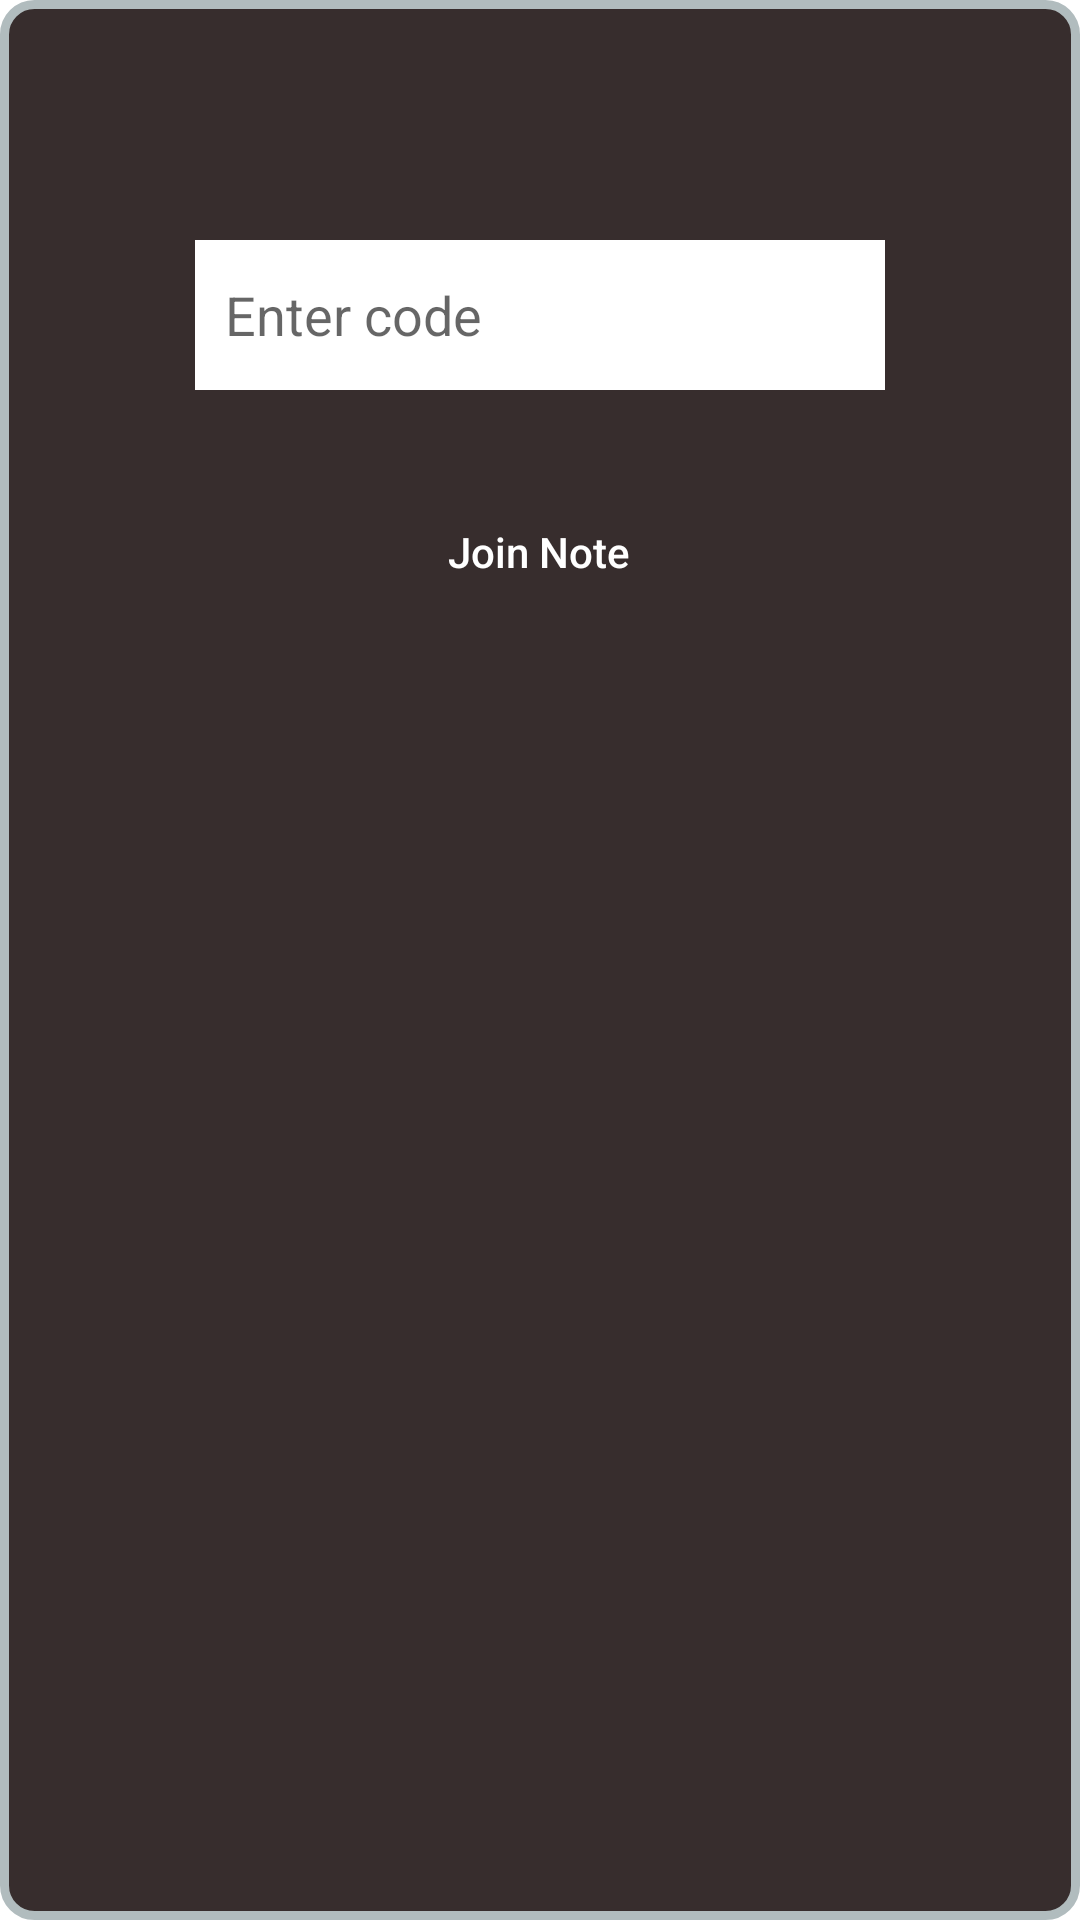

Produce the Android XML layout that renders to this screen, including the resource entries it uses.
<!-- AndroidManifest.xml: application theme Theme.OnlineNotepad -->
<!-- res/layout/join_note.xml -->
<?xml version="1.0" encoding="utf-8"?>
<androidx.constraintlayout.widget.ConstraintLayout xmlns:android="http://schemas.android.com/apk/res/android"
    xmlns:app="http://schemas.android.com/apk/res-auto"
    xmlns:tools="http://schemas.android.com/tools"
    android:layout_width="800px"
    android:layout_height="800px"
    android:background="@drawable/circular_layout">


    <EditText
        android:id="@+id/join_online"
        android:layout_width="230dp"
        android:layout_height="50dp"
        android:layout_marginTop="80dp"
        android:background="@color/white"
        android:hint="Enter code"
        android:textAllCaps="false"
        android:inputType="number"
        android:paddingLeft="10dp"
        android:textColor="@color/black"
        app:layout_constraintEnd_toEndOf="parent"
        app:layout_constraintStart_toStartOf="parent"
        app:layout_constraintTop_toTopOf="parent" />

    <Button
        android:id="@+id/join_btn"
        android:layout_width="250dp"
        android:layout_height="wrap_content"
        android:layout_marginTop="30dp"
        android:background="@drawable/btn_design"
        android:clickable="true"
        android:text="Join Note"
        android:textAllCaps="false"
        android:textColor="@color/white"
        app:layout_constraintEnd_toEndOf="parent"
        app:layout_constraintHorizontal_bias="0.497"
        app:layout_constraintStart_toStartOf="parent"
        app:layout_constraintTop_toBottomOf="@+id/join_online" />

</androidx.constraintlayout.widget.ConstraintLayout>
<!-- resources referenced by this layout -->
<resources>
  <color name="black">#FF000000</color>
  <color name="white">#FFFFFFFF</color>
  <!-- drawable circular_layout (drawable) -->
  <?xml version="1.0" encoding="utf-8"?>
  <shape xmlns:android="http://schemas.android.com/apk/res/android">
      <solid android:color="@color/gray"/>
      <stroke android:width="3dp" android:color="#B1BCBE" />
      <corners android:radius="10dp"/>
      <padding android:left="0dp" android:top="0dp" android:right="0dp" android:bottom="0dp" />
  </shape>
  <style name="Theme.OnlineNotepad" parent="Theme.MaterialComponents.DayNight.NoActionBar">
          
          <item name="colorPrimary">@color/purple_500</item>
          <item name="colorPrimaryVariant">@color/purple_700</item>
          <item name="colorOnPrimary">@color/white</item>
          
          <item name="colorSecondary">@color/colorPrimary</item>
          <item name="colorSecondaryVariant">@color/colorPrimary</item>
          <item name="colorOnSecondary">@color/black</item>
          
          <item name="android:statusBarColor" tools:targetApi="l">?attr/colorPrimaryVariant</item>
          
      </style>
  <color name="gray">#372D2D</color>
  
      //colours for navigation background logo
  <color name="purple_500">#FF6200EE</color>
  <color name="purple_700">#FF3700B3</color>
  <color name="colorPrimary">#6460DF</color>
</resources>
